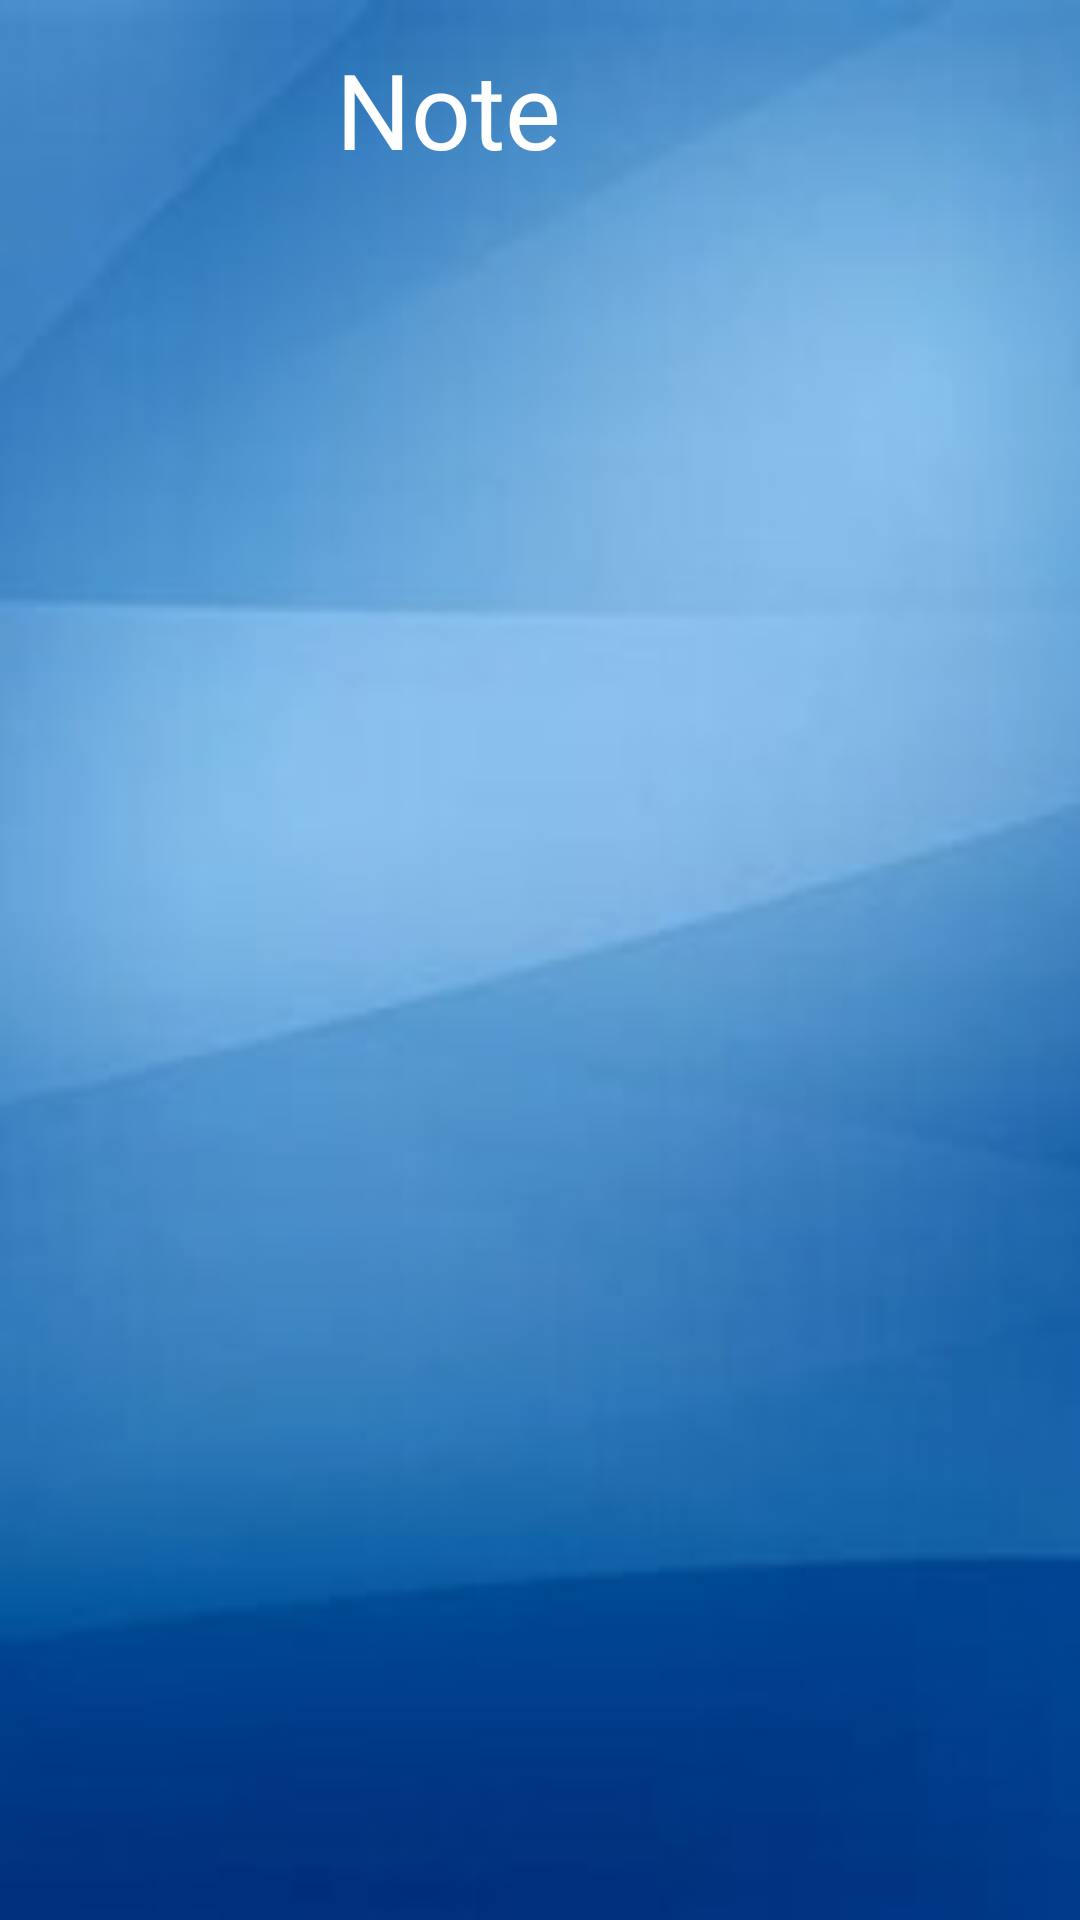

Reconstruct the res/layout file that produces this screen, plus the resources it refers to.
<!-- AndroidManifest.xml: application theme Theme.EduClass -->
<!-- res/layout/activity_main.xml -->
<?xml version="1.0" encoding="utf-8"?>
<androidx.constraintlayout.widget.ConstraintLayout
    xmlns:android="http://schemas.android.com/apk/res/android"
    xmlns:app="http://schemas.android.com/apk/res-auto"
    xmlns:tools="http://schemas.android.com/tools"
    android:layout_width="match_parent"
    android:layout_height="match_parent"
    android:background="@drawable/stdbackgrdpic"
    tools:context=".NoteEditorActivity">

    
    <ListView
        android:id="@+id/listView"
        android:layout_width="409dp"
        android:layout_height="601dp"
        android:layout_marginTop="80dp"

        android:backgroundTint="#B6F4FB"
        app:layout_constraintBottom_toBottomOf="parent"
        app:layout_constraintEnd_toEndOf="parent"
        app:layout_constraintStart_toStartOf="parent"
        app:layout_constraintTop_toTopOf="parent" />

    

    <TextView
        android:id="@+id/textLink"
        android:layout_width="wrap_content"
        android:layout_height="wrap_content"
        android:fontFamily="@font/acme"
        android:gravity="center"
        android:text="Note"
        android:textColor="@color/white"
        android:textSize="35dp"
        app:layout_constraintBottom_toBottomOf="parent"
        app:layout_constraintEnd_toEndOf="parent"
        app:layout_constraintHorizontal_bias="0.393"
        app:layout_constraintStart_toStartOf="parent"
        app:layout_constraintTop_toTopOf="parent"
        app:layout_constraintVertical_bias="0.022" />

</androidx.constraintlayout.widget.ConstraintLayout>
<!-- resources referenced by this layout -->
<resources>
  <!-- drawable stdbackgrdpic: jpg bitmap (drawable-v24, 4868 bytes) -->
  <style name="Theme.EduClass" parent="Theme.AppCompat.DayNight.DarkActionBar">
          
          <item name="colorPrimary">@color/purple_500</item>
          <item name="colorPrimaryVariant">@color/purple_700</item>
          <item name="colorOnPrimary">@color/white</item>
          
          <item name="colorSecondary">@color/teal_200</item>
          <item name="colorSecondaryVariant">@color/teal_700</item>
          <item name="colorOnSecondary">@color/black</item>
          
          <item name="android:statusBarColor" tools:targetApi="l">?attr/colorPrimaryVariant</item>
          
      </style>
  <!-- not gathered from this repository: default colours our renderer supplied (Android Studio template values) -->
  <color name="purple_500">#FF6200EE</color>
  <color name="purple_700">#FF3700B3</color>
  <color name="teal_200">#FF03DAC5</color>
  <color name="teal_700">#FF018786</color>
  <color name="black">#FF000000</color>
  <color name="white">#FFFFFFFF</color>
</resources>
